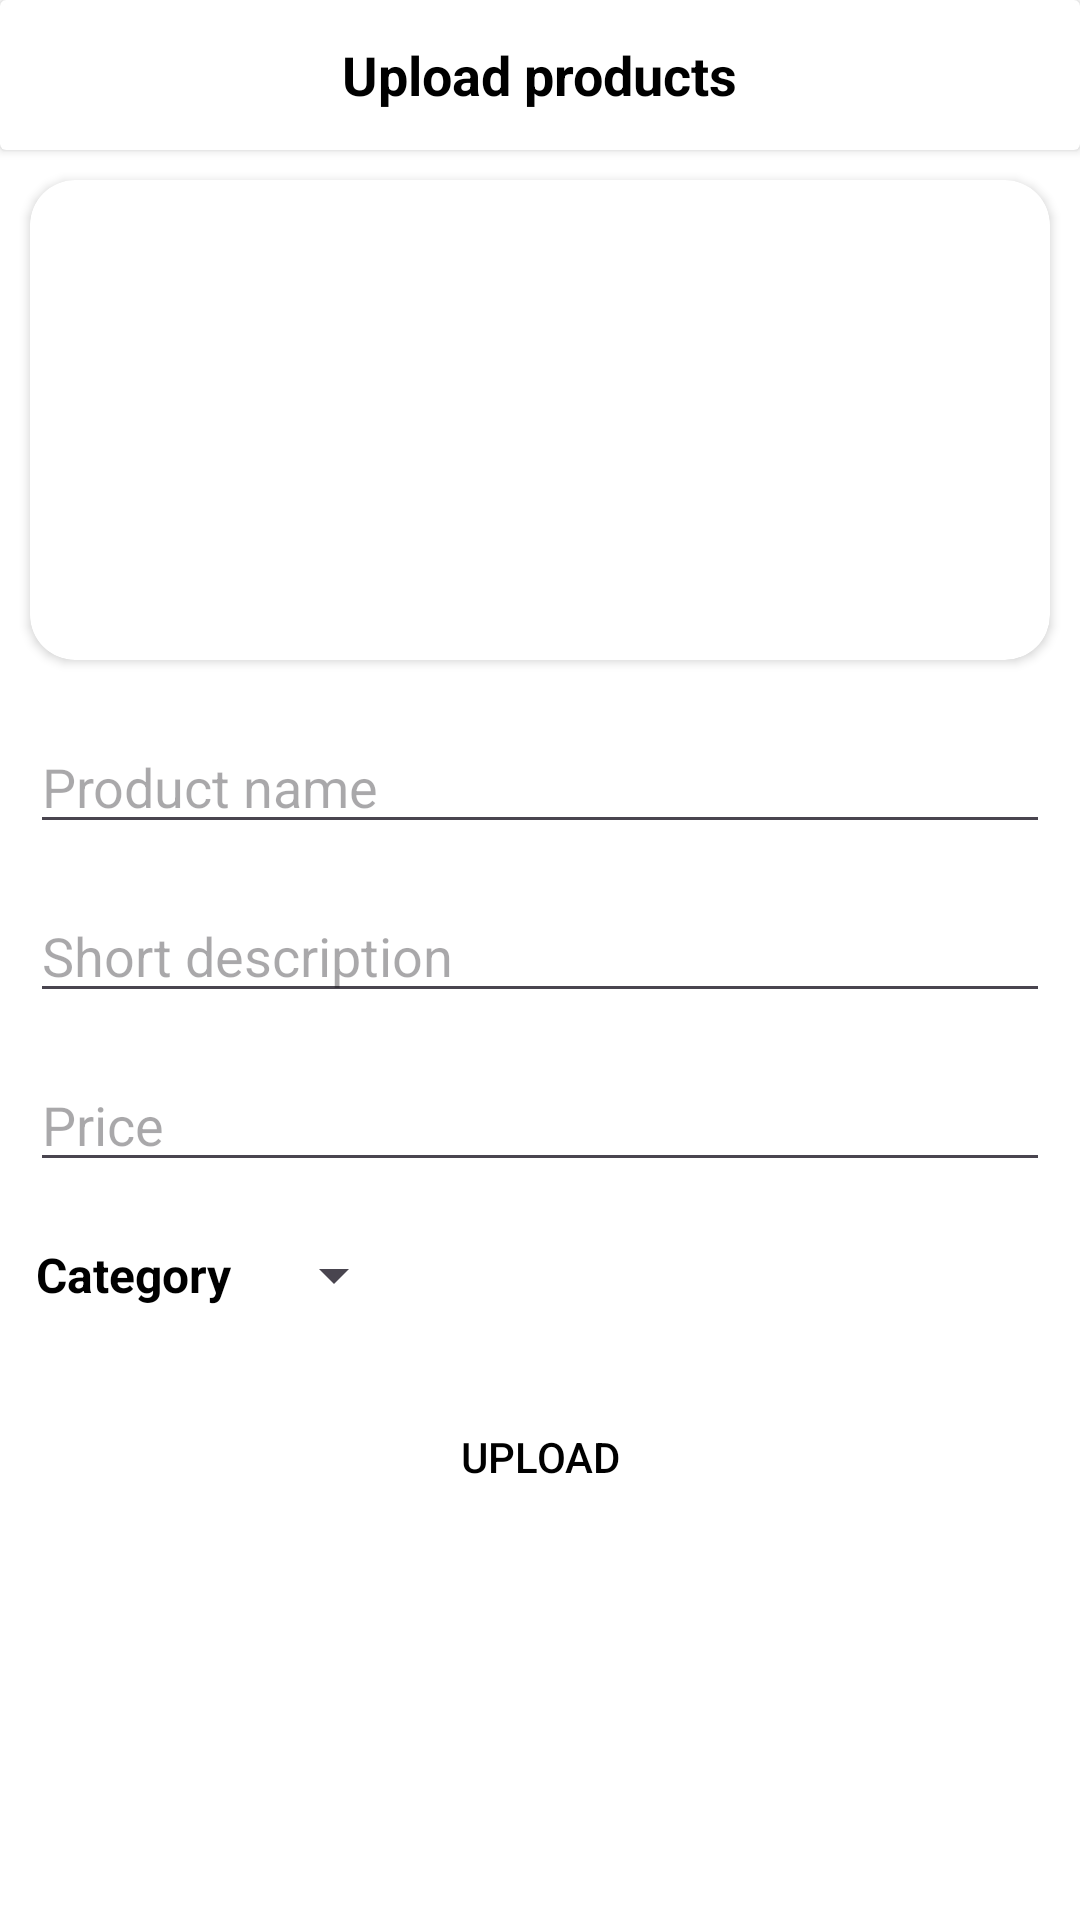

Write the Android layout XML for this screen, with the resource values it uses.
<!-- AndroidManifest.xml: application theme Theme.Multivendor -->
<!-- res/layout/fragment_vendor_home.xml -->
<?xml version="1.0" encoding="utf-8"?>
<FrameLayout xmlns:android="http://schemas.android.com/apk/res/android"
    xmlns:app="http://schemas.android.com/apk/res-auto"
    xmlns:tools="http://schemas.android.com/tools"
    android:layout_width="match_parent"
    android:layout_height="match_parent"
    android:background="@color/white"
    tools:context=".vendor.VendorHomeFragment">

    <ScrollView
        android:layout_width="match_parent"
        android:layout_height="wrap_content">

    <androidx.constraintlayout.widget.ConstraintLayout
        android:layout_width="match_parent"
        android:layout_height="match_parent">

        <TextView
            android:id="@+id/category"
            android:layout_width="wrap_content"
            android:layout_height="wrap_content"
            android:layout_marginTop="20dp"
            android:layout_marginStart="12dp"
            android:text="Category"
            android:textStyle="bold"
            android:textColor="@color/black"
            android:textSize="16sp"
            app:layout_constraintStart_toStartOf="parent"
            app:layout_constraintTop_toBottomOf="@+id/productPrice" />

        <Spinner
            android:id="@+id/categorySpinner"
            android:layout_width="wrap_content"
            android:layout_height="wrap_content"
            android:layout_marginStart="10dp"
            app:layout_constraintBottom_toBottomOf="@+id/category"
            app:layout_constraintStart_toEndOf="@+id/category"
            app:layout_constraintTop_toTopOf="@+id/category" />

        <androidx.cardview.widget.CardView
            android:id="@+id/upload"
            android:layout_width="match_parent"
            android:layout_height="50dp"
            android:backgroundTint="@color/primary"
            app:layout_constraintEnd_toEndOf="parent"
            app:layout_constraintStart_toStartOf="parent"
            app:layout_constraintTop_toTopOf="parent">

            <TextView
                android:layout_width="wrap_content"
                android:layout_height="wrap_content"
                android:text="Upload products"
                android:layout_gravity="center"
                android:textColor="@color/black"
                android:textSize="18sp"
                android:textStyle="bold"/>
        </androidx.cardview.widget.CardView>

        <androidx.cardview.widget.CardView
            android:id="@+id/cardView"
            android:layout_width="match_parent"
            android:layout_height="160dp"
            android:layout_marginHorizontal="10dp"
            android:layout_marginTop="10dp"
            android:backgroundTint="@color/white"
            app:cardCornerRadius="15dp"
            app:layout_constraintEnd_toEndOf="parent"
            app:layout_constraintStart_toStartOf="parent"
            app:layout_constraintTop_toBottomOf="@id/progressBar6">

            <ImageView
                android:id="@+id/expandedImage"
                android:layout_width="match_parent"
                android:layout_height="match_parent"
                android:layout_margin="3dp"
                android:scaleType="fitCenter"
                android:src="@drawable/item" />
        </androidx.cardview.widget.CardView>

        <EditText
            android:id="@+id/productName"
            android:layout_width="match_parent"
            android:layout_height="wrap_content"
            android:hint="Product name"
            android:layout_marginTop="20dp"
            android:inputType="text"
            android:layout_marginHorizontal="10dp"
            app:layout_constraintEnd_toEndOf="parent"
            app:layout_constraintStart_toStartOf="parent"
            app:layout_constraintTop_toBottomOf="@+id/cardView" />

        <EditText
            android:id="@+id/desc"
            android:layout_width="match_parent"
            android:layout_height="wrap_content"
            android:hint="Short description"
            android:inputType="textMultiLine"
            android:lineSpacingMultiplier="1.2"
            android:layout_marginHorizontal="10dp"
            android:layout_marginTop="15dp"
            app:layout_constraintEnd_toEndOf="parent"
            app:layout_constraintStart_toStartOf="parent"
            app:layout_constraintTop_toBottomOf="@+id/productName" />

        <EditText
            android:id="@+id/productPrice"
            android:layout_width="match_parent"
            android:layout_height="wrap_content"
            android:hint="Price"
            android:inputType="number"
            android:layout_marginTop="15dp"
            android:layout_marginHorizontal="10dp"
            app:layout_constraintEnd_toEndOf="parent"
            app:layout_constraintStart_toStartOf="parent"
            app:layout_constraintTop_toBottomOf="@+id/desc" />

        <ProgressBar
            android:id="@+id/progressBar6"
            android:layout_width="150dp"
            android:layout_height="30dp"
            style="@style/Widget.AppCompat.ProgressBar.Horizontal"
            android:progress="0"
            android:max="100"
            android:indeterminate="true"
            android:layout_marginTop="8dp"
            app:layout_constraintStart_toStartOf="parent"
            app:layout_constraintEnd_toEndOf="parent"
            app:layout_constraintTop_toBottomOf="@id/upload"
            android:visibility="gone" />

        <Button
            android:id="@+id/uploadBtn"
            android:layout_width="wrap_content"
            android:layout_height="40dp"
            android:background="@drawable/button"
            android:text="Upload"
            android:layout_marginTop="30dp"
            android:textColor="@color/black"
            app:layout_constraintEnd_toEndOf="parent"
            app:layout_constraintStart_toStartOf="parent"
            app:layout_constraintTop_toBottomOf="@+id/category" />

    </androidx.constraintlayout.widget.ConstraintLayout>
    </ScrollView>

</FrameLayout>
<!-- resources referenced by this layout -->
<resources>
  <color name="black">#FFFFFFFF</color>
  <color name="primary">#BB86FC</color>
  <color name="white">#FF000000</color>
  <!-- drawable button (drawable) -->
  <?xml version="1.0" encoding="utf-8"?>
  <shape xmlns:android="http://schemas.android.com/apk/res/android">
      <solid android:color="@color/primary"/>
      <corners android:radius="15dp"/>
  
  </shape>
  <style name="Theme.Multivendor" parent="Base.Theme.Multivendor" />
  <style name="Base.Theme.Multivendor" parent="Theme.Material3.DayNight.NoActionBar">
          
         <item name="colorPrimary">@color/primary</item>
      </style>
</resources>
